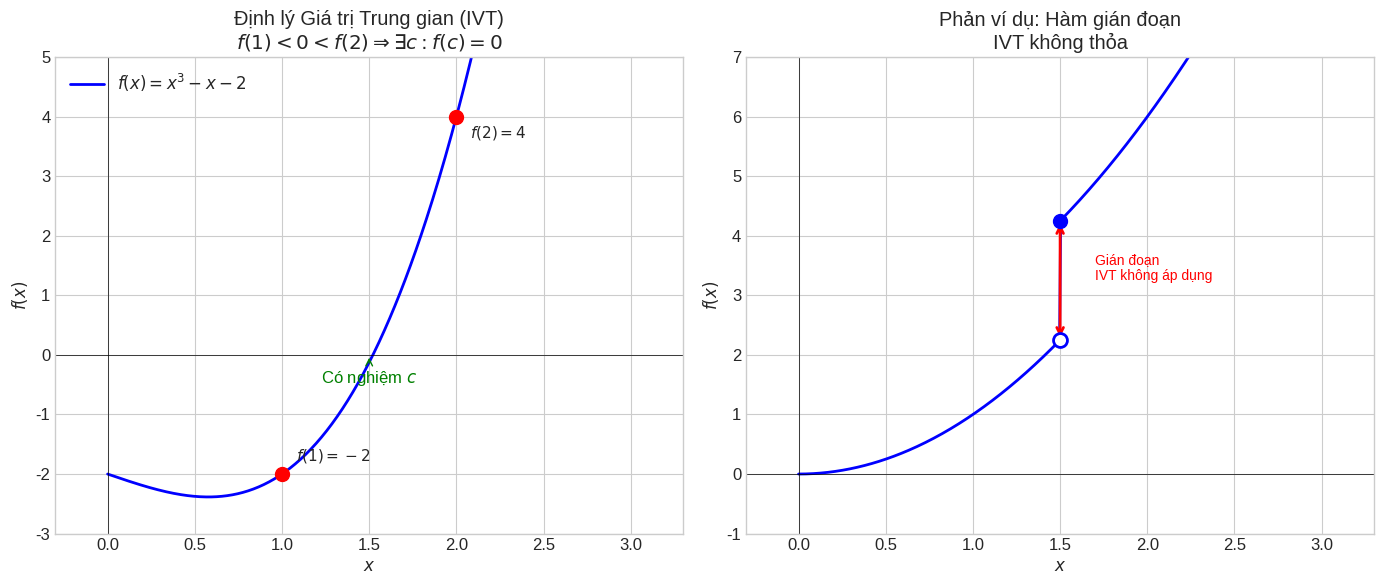
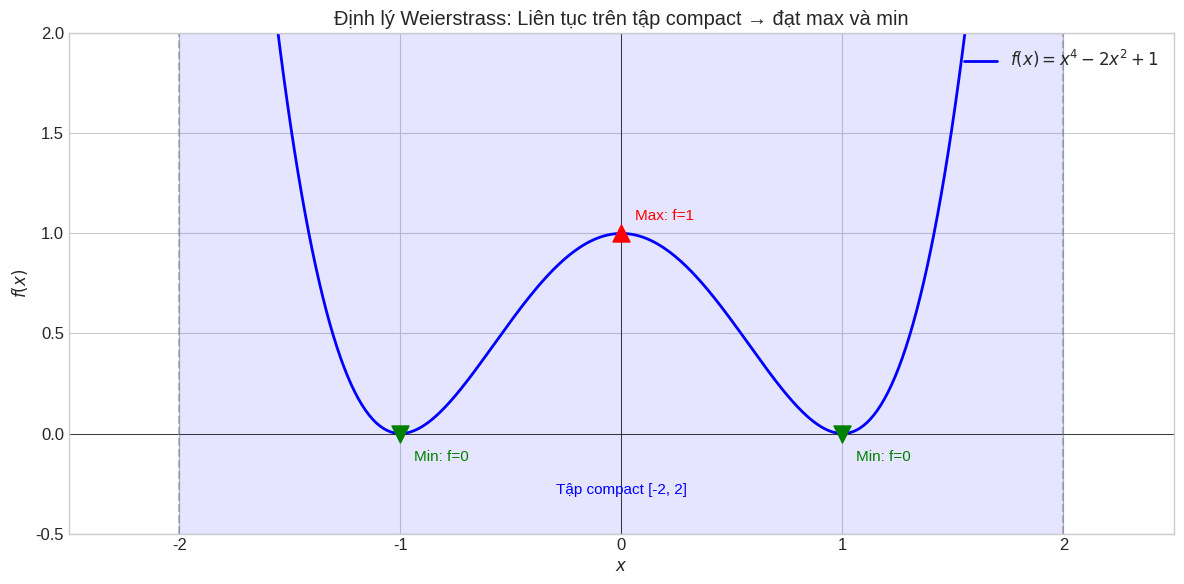

Generate these figures, in order, with matplotlib:
#!/usr/bin/env python3
"""
Generate educational images for Chapter 00 lessons
Lesson 00-01: Real Analysis Review - IVT and Weierstrass
"""

import numpy as np
import matplotlib.pyplot as plt
import matplotlib.patches as mpatches

# Set up style
plt.style.use('seaborn-v0_8-whitegrid')
plt.rcParams['figure.figsize'] = (12, 8)
plt.rcParams['font.size'] = 12

# =============================================================================
# Figure 1: Intermediate Value Theorem (IVT) visualization
# =============================================================================
fig1, axes1 = plt.subplots(1, 2, figsize=(14, 6))

# Left: Function with f(a) < 0, f(b) > 0, showing root exists
ax1 = axes1[0]
x = np.linspace(0, 3, 500)
y = x**3 - x - 2  # f(x) = x^3 - x - 2
ax1.plot(x, y, 'b-', linewidth=2, label='$f(x) = x^3 - x - 2$')
ax1.axhline(y=0, color='black', linewidth=0.5)
ax1.axvline(x=0, color='black', linewidth=0.5)

# Mark f(a) and f(b)
a, b = 1, 2
ax1.scatter([a, b], [a**3-a-2, b**3-b-2], color='red', s=100, zorder=5)
ax1.annotate(f'$f(1) = -2$', (a, a**3-a-2), textcoords="offset points", xytext=(10, 10), fontsize=11)
ax1.annotate(f'$f(2) = 4$', (b, b**3-b-2), textcoords="offset points", xytext=(10, -15), fontsize=11)
ax1.annotate('Có nghiệm $c$', (1.5, 0), textcoords="offset points", xytext=(0, -20), fontsize=12, 
             ha='center', arrowprops=dict(arrowstyle='->', color='green'), color='green')

ax1.set_xlabel('$x$')
ax1.set_ylabel('$f(x)$')
ax1.set_title('Định lý Giá trị Trung gian (IVT)\n$f(1) < 0 < f(2) \\Rightarrow \\exists c: f(c) = 0$')
ax1.set_xlim(-0.3, 3.3)
ax1.set_ylim(-3, 5)
ax1.legend(loc='upper left')

# Right: Counterexample - discontinuous function
ax2 = axes1[1]
x = np.linspace(0, 3, 500)
# Function with jump at x=1.5
y = np.where(x < 1.5, x**2, x**2 + 2)
ax2.plot(x, y, 'b-', linewidth=2)
ax2.scatter([1.5], [2.25], color='white', s=100, zorder=5, edgecolors='blue', linewidths=2)
ax2.scatter([1.5], [4.25], color='blue', s=100, zorder=5)

ax2.axhline(y=0, color='black', linewidth=0.5)
ax2.axvline(x=0, color='black', linewidth=0.5)

# Mark the jump
ax2.annotate('', xy=(1.5, 2.25), xytext=(1.5, 4.25),
            arrowprops=dict(arrowstyle='<->', color='red', lw=2))
ax2.text(1.7, 3.25, 'Gián đoạn\nIVT không áp dụng', fontsize=10, color='red')

ax2.set_xlabel('$x$')
ax2.set_ylabel('$f(x)$')
ax2.set_title('Phản ví dụ: Hàm gián đoạn\nIVT không thỏa')
ax2.set_xlim(-0.3, 3.3)
ax2.set_ylim(-1, 7)

plt.tight_layout()
plt.savefig('00_01_01_real_analysis_ivt.svg', dpi=150, bbox_inches='tight', 
            facecolor='white', edgecolor='none')
plt.close()

print("Generated: 00_01_01_real_analysis_ivt.svg")

# =============================================================================
# Figure 2: Weierstrass Theorem - Max/Min on compact sets
# =============================================================================
fig2, ax = plt.subplots(figsize=(12, 6))

x = np.linspace(-2, 2, 500)
y = x**4 - 2*x**2 + 1

ax.plot(x, y, 'b-', linewidth=2, label='$f(x) = x^4 - 2x^2 + 1$')
ax.axhline(y=0, color='black', linewidth=0.5)
ax.axvline(x=0, color='black', linewidth=0.5)

# Mark max and min
min_points = [(-1, 0), (1, 0)]
max_point = (0, 1)

for px, py in min_points:
    ax.scatter([px], [py], color='green', s=150, zorder=5, marker='v')
    ax.annotate(f'Min: f={py}', (px, py), textcoords="offset points", 
                xytext=(10, -20), fontsize=11, color='green')

ax.scatter([0], [1], color='red', s=150, zorder=5, marker='^')
ax.annotate(f'Max: f=1', (0, 1), textcoords="offset points", 
            xytext=(10, 10), fontsize=11, color='red')

# Add interval labels
ax.axvline(x=-2, color='gray', linestyle='--', alpha=0.5)
ax.axvline(x=2, color='gray', linestyle='--', alpha=0.5)
ax.fill_between([-2, 2], -0.5, 2, alpha=0.1, color='blue')
ax.text(0, -0.3, 'Tập compact [-2, 2]', ha='center', fontsize=11, color='blue')

ax.set_xlabel('$x$')
ax.set_ylabel('$f(x)$')
ax.set_title('Định lý Weierstrass: Liên tục trên tập compact → đạt max và min')
ax.set_xlim(-2.5, 2.5)
ax.set_ylim(-0.5, 2)
ax.legend(loc='upper right')

plt.tight_layout()
plt.savefig('00_01_02_weierstrass.svg', dpi=150, bbox_inches='tight',
            facecolor='white', edgecolor='none')
plt.close()

print("Generated: 00_01_02_weierstrass.svg")
